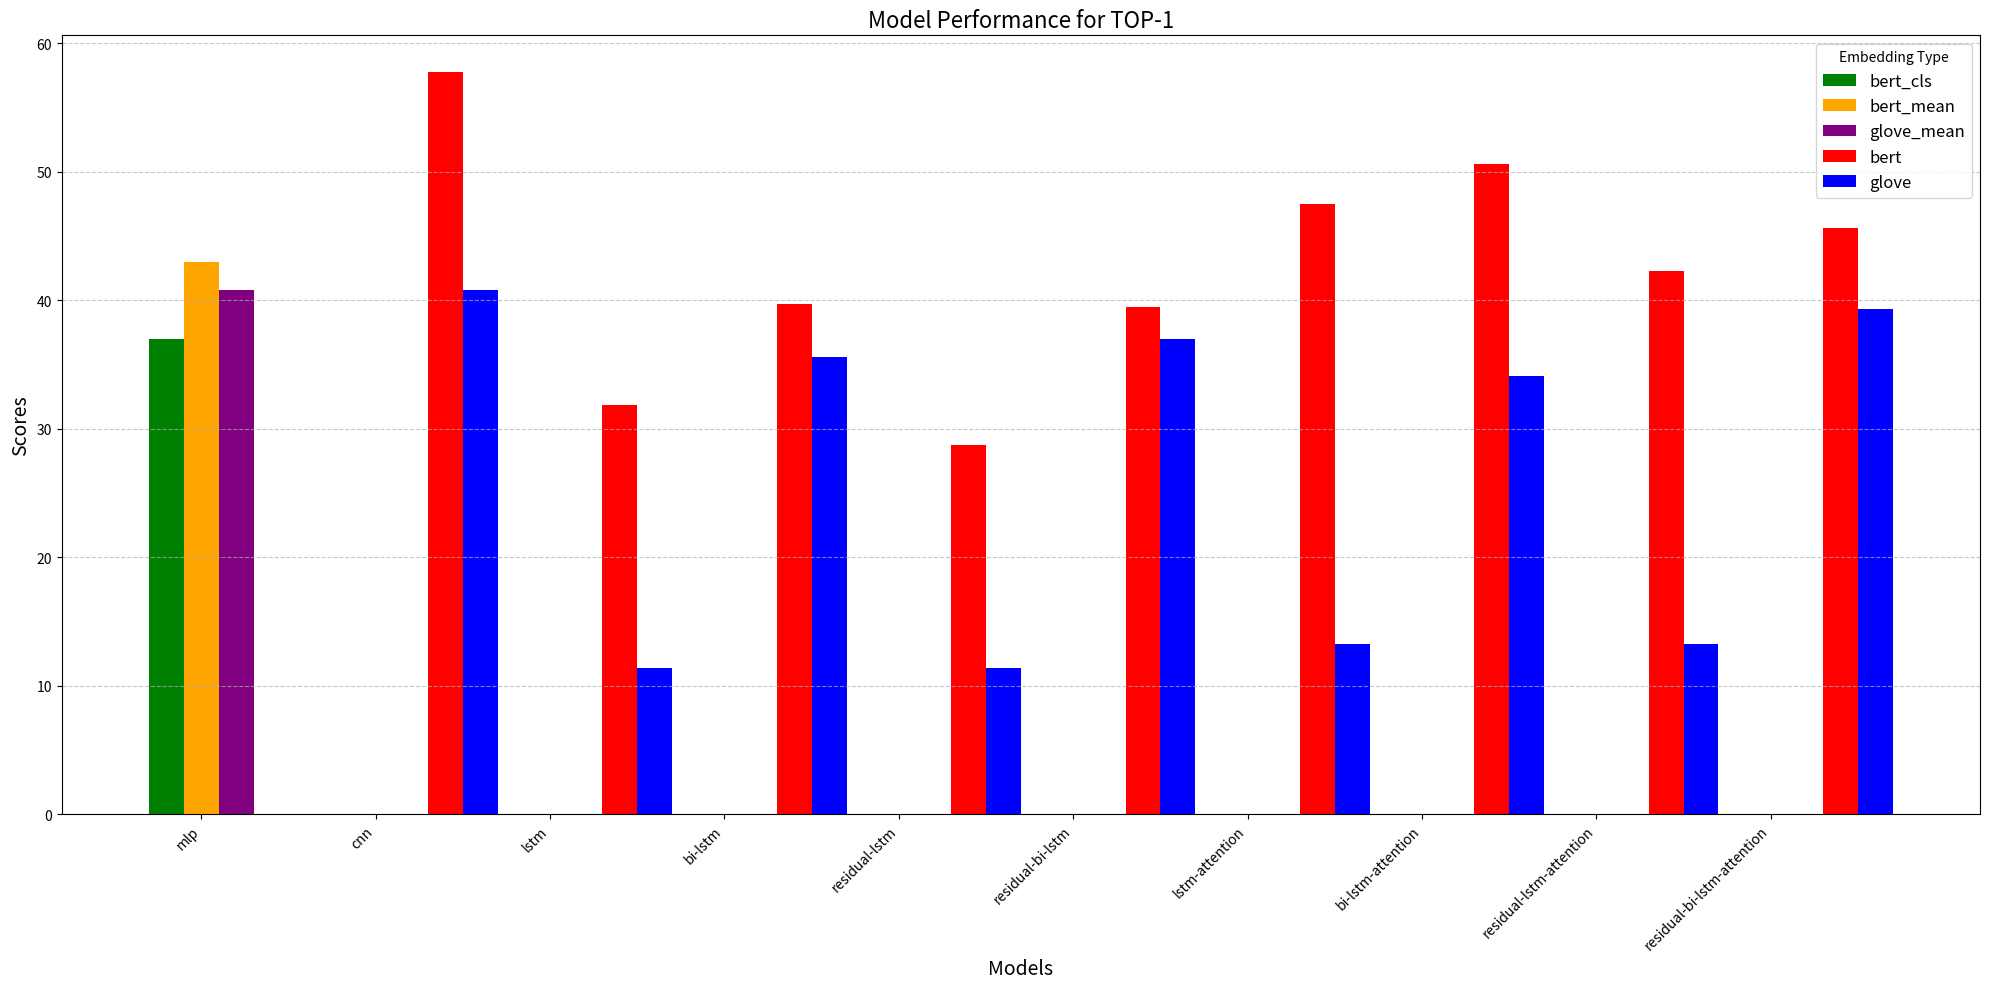

The matplotlib source for this figure: (Note: this script raises an exception after producing the figure.)
import json
import matplotlib.pyplot as plt
import numpy as np
import pandas as pd

gcc_result = {
    "mlp": {
        "bert_cls": {"top-1":37, "top-5":57.95, "top-10":70.54, "mrr":47.99},
        "bert_mean": {"top-1":42.99, "top-5":64.84, "top-10":75.53, "mrr":53.80},
        "glove_mean":{"top-1":40.76, "top-5":65.4, "top-10":74.88, "mrr":52.07}},
    "cnn": {
        "bert": {"top-1":57.72, "top-5":80.99, "top-10":85.98, "mrr":68.34}, 
        "glove":{"top-1":40.82, "top-5":78.23, "top-10":89.11, "mrr":57.08}},
    "lstm": {
        "bert": {"top-1":31.83, "top-5":53.91, "top-10":68.4, "mrr":43.81}, 
        "glove":{"top-1":11.37, "top-5":41.7, "top-10":56.78, "mrr":26.68}},
    "bi-lstm": {
        "bert": {"top-1":39.67, "top-5":67.69, "top-10":77.43, "mrr":52.48}, 
        "glove":{"top-1":35.55, "top-5":59.71, "top-10":71.09, "mrr":47.68}},
    "residual-lstm": {
        "bert": {"top-1":28.74, "top-5":53.68, "top-10":69.35, "mrr":40.9},
        "glove":{"top-1":11.37, "top-5":41.7, "top-10":54.5, "mrr":26.5}},
    "residual-bi-lstm": {
        "bert": {"top-1":39.43, "top-5":69.12, "top-10":80.04, "mrr":52.97}, 
        "glove":{"top-1":36.97, "top-5":59.71, "top-10":72.03, "mrr":48.63}},
    "lstm-attention": {
        "bert": {"top-1":47.51, "top-5":74.34, "top-10":83.37, "mrr":59.52}, 
        "glove":{"top-1":13.27, "top-5":41.70, "top-10":59.24, "mrr":27.68}},
    "bi-lstm-attention": {
        "bert": {"top-1":50.59, "top-5":74.34, "top-10":80.99, "mrr":61.00}, 
        "glove":{"top-1":34.12, "top-5":58.29, "top-10":71.09, "mrr":46.08}},
    "residual-lstm-attention": {
        "bert": {"top-1":42.28, "top-5":66.98, "top-10":77.9, "mrr":54.01}, 
        "glove":{"top-1":13.27, "top-5":43.12, "top-10":56.87, "mrr":30.94}},
    "residual-bi-lstm-attention": {
        "bert": {"top-1":45.61, "top-5":71.49, "top-10":81.23, "mrr":57.45}, 
        "glove":{"top-1":39.34, "top-5":64.92, "top-10":77.72, "mrr":51.48}},
}

jdt_result = {
    "mlp": {
        "bert_cls": {"top-1":21.5, "top-5":58.02, "top-10":78.15, "mrr":38.5},
        "bert_mean": {"top-1":25.94, "top-5":61.43, "top-10":78.49, "mrr":41.39},
        "glove_mean":{"top-1":16.72, "top-5":55.63, "top-10":76.45, "mrr":35.5}},
    "cnn": {
        "bert": {"top-1":44.03, "top-5":78.49, "top-10":88.39, "mrr":58.74},
        "glove":{"top-1":42.18, "top-5":75.51, "top-10":88.43, "mrr":56.3}},
    "lstm": {
        "bert": {"top-1":20.14, "top-5":59.38, "top-10":79.18, "mrr":37.21},
        "glove":{"top-1":14.97, "top-5":53.06, "top-10":75.51, "mrr":31.77}},
    "bi-lstm": {
        "bert": {"top-1":37.20, "top-5":73.72, "top-10":84.98, "mrr":53.32},
        "glove":{"top-1":38.10, "top-5":72.10, "top-10":82.99, "mrr":52.76}},
    "residual-lstm": {
        "bert": {"top-1":19.11, "top-5":57.67, "top-10":78.15, "mrr":37.09},
        "glove":{"top-1":14.29, "top-5":53.06, "top-10":75.51, "mrr":31.26}},
    "residual-bi-lstm": {
        "bert": {"top-1":36.52, "top-5":68.94, "top-10":87.03, "mrr":52.17},
        "glove":{"top-1":38.10, "top-5":70.74, "top-10":82.99, "mrr":52.49}},
    "lstm-attention": {
        "bert": {"top-1":40.61, "top-5":71.67, "top-10":84.64, "mrr":55.00},
        "glove":{"top-1":29.93, "top-5":63.26, "top-10":82.31, "mrr":45.07}},
    "bi-lstm-attention": {
        "bert": {"top-1":40.27, "top-5":74.74, "top-10":85.66, "mrr":55.11},
        "glove":{"top-1":36.73, "top-5":74.82, "top-10":82.99, "mrr":52.32}},
    "residual-lstm-attention": {
        "bert": {"top-1":37.88, "top-5":77.81, "top-10":86.68, "mrr":56.06},
        "glove":{"top-1":34.01, "top-5":69.38, "top-10":82.99, "mrr":48.68}},
    "residual-bi-lstm-attention": {
        "bert": {"top-1":39.25, "top-5":76.10, "top-10":87.03, "mrr":54.9},
        "glove":{"top-1":44.9, "top-5":74.14, "top-10":82.99, "mrr":58.02}},
}

json_data = gcc_result

data = []
for model, embeddings in json_data.items():
    for embedding_type, metrics in embeddings.items():
        for metric, value in metrics.items():
            data.append([model, embedding_type, metric, value])

df = pd.DataFrame(data, columns=['model', 'embedding', 'metric', 'value'])

metrics = df['metric'].unique()
models = df['model'].unique()
embeddings = df['embedding'].unique()

colors = {'bert': 'red', 'glove': 'blue', 'bert_cls': 'green', 'bert_mean': 'orange', 'glove_mean': 'purple'}

for metric in metrics:
    plt.figure(figsize=(20, 10))
    
    metric_df = df[df['metric'] == metric]
    
    x = np.arange(len(models))
    width = 0.2
    
    for i, embedding in enumerate(embeddings):
        values = []
        for model in models:
            if not metric_df[(metric_df['model'] == model) & (metric_df['embedding'] == embedding)].empty:
                values.append(metric_df[(metric_df['model'] == model) & (metric_df['embedding'] == embedding)]['value'].iloc[0])
            else:
                values.append(0) 
        
        plt.bar(x + i*width, values, width, label=embedding, color=colors.get(embedding))

    plt.ylabel('Scores', fontsize=14)
    plt.xlabel('Models', fontsize=14)
    plt.title(f'Model Performance for {metric.upper()}', fontsize=16)
    plt.xticks(x + width, models, rotation=45, ha="right")
    plt.legend(title='Embedding Type', fontsize=12)
    plt.grid(axis='y', linestyle='--', alpha=0.7)
    plt.tight_layout()
    
    plt.savefig(f'./output/{metric}_performance.png')
    
plt.show()